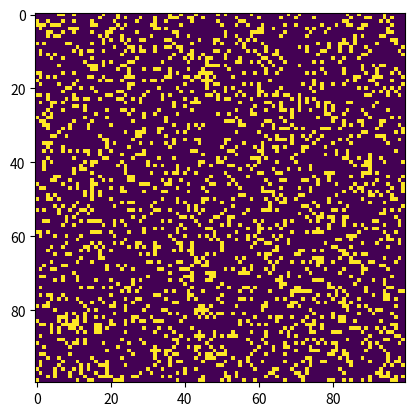

The script that saved this image:
import numpy as np
import sys, argparse
import random
import matplotlib.pyplot as plt
import matplotlib.animation as animation

ON = 255
OFF = 0
vals = [ON, OFF]

def randomGrid(N):
    """returns a grid of NxN random values"""
    return np.random.choice(vals, N*N, p=[0.2, 0.8]).reshape(N,N)

def addGlider(i, j, grid):
    """adds a glider with top left cell at (i, j)"""
    glider = np.array([[0, 0, 255],
                    [255, 0, 255],
                    [0, 255, 255]])
    grid[i:i+3, j:j+3] = glider
# grid = np.zeros(N*N).reshape(N, N)
# addGlider(1, 1, grid)

def update(frameNum, img, grid, N):
    # copy grid since we require 8 neighbors for calculation
    newGrid = grid.copy()
    for i in range(N):
        for j in range(N):
            # compute 8-neghbor sum using toroidal boundary conditions
            # x and y wrap around so that the simulation
            
            total = int((grid[i, (j-1)%N]+grid[i, (j+1)%N]+
                        grid[(i-1)%N, j]+grid[(i+1)%N, j]+
                        grid[(i-1)%N, (j-1)%N]+grid[(i-1)%N, (j+1)%N]+
                        grid[(i+1)%N, (j-1)%N]+ grid[(i+1)%N, (j+1)%N])/255)
            
            if grid[i, j] == ON:
                if(total<2) or (total>3):
                    newGrid[i, j] = OFF
            else:
                if total == 3:
                    newGrid[i, j] = ON
            
    img.set_data(newGrid)
    grid[:] = newGrid[:]
    return img,

# command line argumentss are in sys.argv[1], sys.argv[2], ...
# sys.argv[0] is the script name and can be ignored
def main():
    parser = argparse.ArgumentParser(description="Runs Conway's Game of Life simulation.")
    parser.add_argument('--grid-size', dest='N', required=False)
    parser.add_argument('--mov-file', dest='movfile', required=False)
    parser.add_argument('--interval', dest='interval', required=False)
    parser.add_argument('--glider', action='store_true', required=False)
    args = parser.parse_args()#args=['--grid-size', '50', '--glider']
    N = 100
    if args.N and int(args.N)>8:
        N = int(args.N)

    updateInterval = 50
    if args.interval:
        updateInterval = int(args.interval)
    
    grid = np.array([])
    if args.glider:
        grid = np.zeros(N*N).reshape(N, N)
        addGlider(1, 1, grid)
    
    else:
        grid = randomGrid(N)
        
    fig, ax = plt.subplots()
    img = ax.imshow(grid, interpolation='nearest')
    ani = animation.FuncAnimation(fig, update, fargs=(img, grid, N,),
                                frames=10,
                                interval=updateInterval,
                                save_count=50)
    if args.movfile:
        ani.save(args.movfile, fps=30, extra_args=['-vcodec', 'libx264'])
    
    plt.show()

if __name__ == '__main__':
    main()
